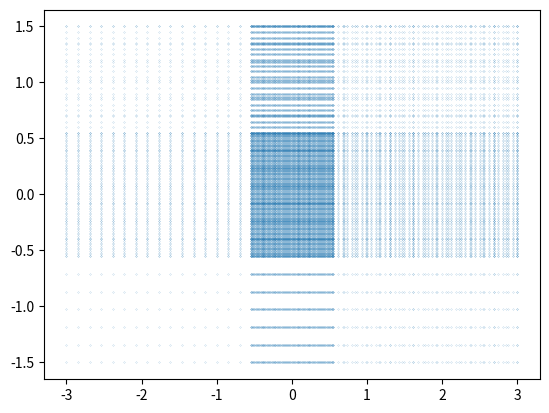

This figure's Python source:
# Imported Packages
import numpy as np
import matplotlib.pyplot as plt
import sys
np.set_printoptions(threshold=sys.maxsize)

# User Defined Function


# Define Shape
x_0, y_0, r = 0.0, 0.0, 0.5  # Define circle x-center, y-center and radius
# Define X values to divide mesh domain
coarse_div_x = 40
fine_div_x = 150
coarse_start_x = -3
fine_start_x = -1.1*r + x_0
fine_end_x = 1.1*r + x_0
# Define Y values to divide mesh domain
coarse_div_y = 20
fine_div_y = 75
coarse_end_x = 3
coarse_start_y = -1.5
fine_start_y = -1.1*r + y_0
fine_end_y = 1.1*r + y_0
coarse_end_y = 1.5
# Concatenate domain to include coarse and fine meshing
x = np.concatenate([np.linspace(coarse_start_x, coarse_end_x, coarse_div_x), np.linspace(fine_start_x, fine_end_x,
                    fine_div_x), np.linspace(fine_end_x, coarse_end_x, coarse_div_x)])
y = np.concatenate([np.linspace(coarse_start_y, coarse_end_y, coarse_div_y), np.linspace(fine_start_y, fine_end_y,
                    fine_div_y), np.linspace(fine_end_y, coarse_end_y, coarse_div_y)])

X, Y = np.meshgrid(x, y)  # Define complete domain mesh

# Define points within circle

pts_out = (X - x_0)**2 + (Y - y_0)**2 > r**2
pts_in = (X - x_0)**2 + (Y - y_0)**2 < r**2
pts_on = (X - x_0)**2 + (Y - y_0)**2 == r**2
Xin = X[pts_in]
Yin = Y[pts_in]
Xout = X[pts_out]
Yout = Y[pts_out]
Xon = X[pts_on]
Yon = Y[pts_on]
# plt.scatter(Xout, Yout, s=0.01, c='r')
# plt.scatter(Xin , Yin, s=0.01, c='b')
plt.scatter(X, Y, s=0.01)
plt.show()
# TODO Determine how to return boundaries (ie object domain, fluid domain, walls, inlet, and outlet
# TODO add airfoil functionality
